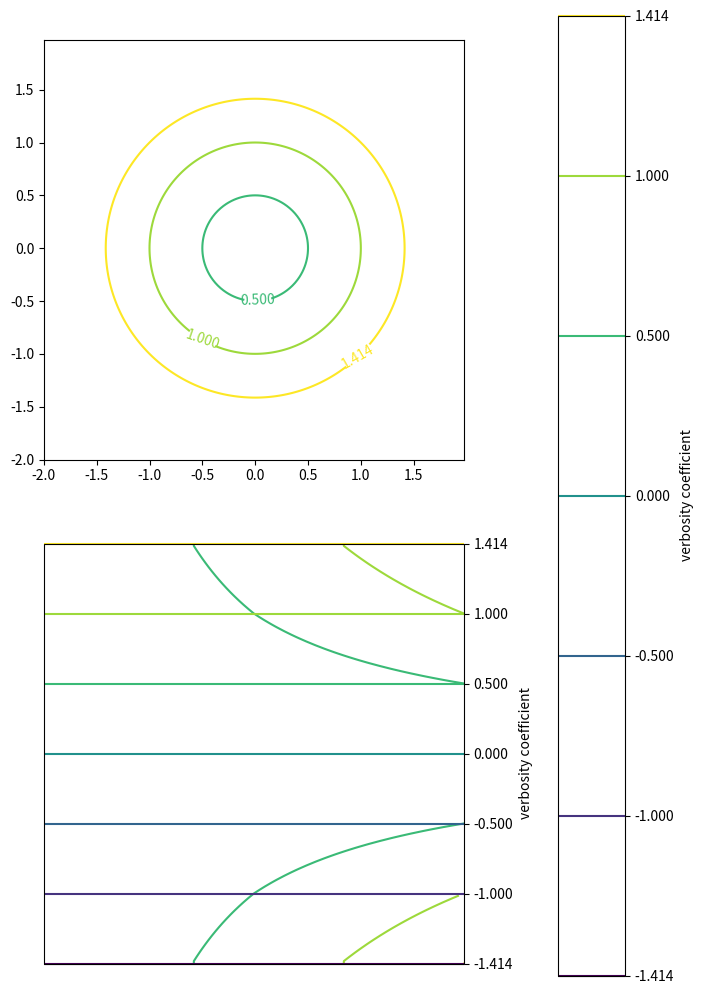

Write Python code to recreate this figure.
# -*- coding: utf-8 -*-
"""nop example."""
from __future__ import print_function
import math
import numpy

import matplotlib.cm
import matplotlib
matplotlib.use('Agg')
# pylint: disable=wrong-import-position
import matplotlib.pyplot

def func_d1(p_x):
    """Euclidean distance."""
    return numpy.sqrt(p_x[1:]*p_x[1:] + p_x[:-1]*p_x[:-1])

def func_d2(p_x):
    """func z."""
    return numpy.absolute(p_x[1:]) * numpy.absolute(p_x[:-1])

def func_d3(p_x):
    """func z."""
    return numpy.absolute(p_x[1:]) + numpy.absolute(p_x[:-1])

def main():
    """main."""
    levels = [-math.sqrt(2), -1, -0.5, 0, 0.5, 1, math.sqrt(2)]

    delta = 0.025
    x_seq = numpy.arange(-2.0, 2.0, delta)
    y_seq = numpy.arange(-2.0, 2.0, delta)
    grid_x, grid_y = numpy.meshgrid(x_seq, y_seq)

    fig = matplotlib.pyplot.figure(1, (9., 2*6.))
    ax1 = fig.add_subplot(2, 1, 1)
    ax2 = fig.add_subplot(2, 1, 2)

    p_z = func_d1(
        numpy.vstack([grid_x.ravel(), grid_y.ravel()])).reshape(len(x_seq), len(y_seq))
    ax1.set_aspect('equal')
    cs_plot = ax1.contour(grid_x, grid_y, p_z, levels)
    cbar = fig.colorbar(cs_plot, cax=matplotlib.pyplot.axes([0.85, 0.1, 0.075, 0.8]))
    cbar.ax.set_ylabel('verbosity coefficient')
    ax1.clabel(cs_plot, inline=1, fontsize=10)
    # ax1.title('f(x,y) = |x| + |y|')
    # matplotlib.pyplot.savefig('matplotlib_plot_contour_1.png')

    p_z = func_d2(
        numpy.vstack([grid_x.ravel(), grid_y.ravel()])).reshape(len(x_seq), len(y_seq))
    ax2.set_aspect('equal')
    cs_plot = ax2.contour(grid_x, grid_y, p_z, levels)
    ax2.clabel(cs_plot, inline=1, fontsize=10)
    cbar = matplotlib.pyplot.colorbar(cs_plot, cax=ax2)
    cbar.ax.set_ylabel('verbosity coefficient')
    # ax2.title('f(x,y) = |x| + |y|')
    matplotlib.pyplot.savefig('matplotlib_plot_contour_2.png')

    # pylint: disable=pointless-string-statement
    """
    z = func_d3(
        numpy.vstack([grid_x.ravel(), grid_y.ravel()])).reshape(len(x_seq), len(y_seq))
    matplotlib.pyplot.gca().set_aspect('equal', adjustable='box')
    levels = [-math.sqrt(2), -1, -0.5, 0, 0.5, 1, math.sqrt(2)]
    cs_plot = matplotlib.pyplot.contour(grid_x, grid_y, z, levels)
    matplotlib.pyplot.clabel(cs_plot, inline=1, fontsize=10)
    cbar = matplotlib.pyplot.colorbar(cs_plot)
    cbar.ax.set_ylabel('verbosity coefficient')
    matplotlib.pyplot.title('f(x,y) = |x| + |y|')
    matplotlib.pyplot.savefig('matplotlib_plot_contour_3.png')
    """

if __name__ == '__main__':
    main()

# EOF
